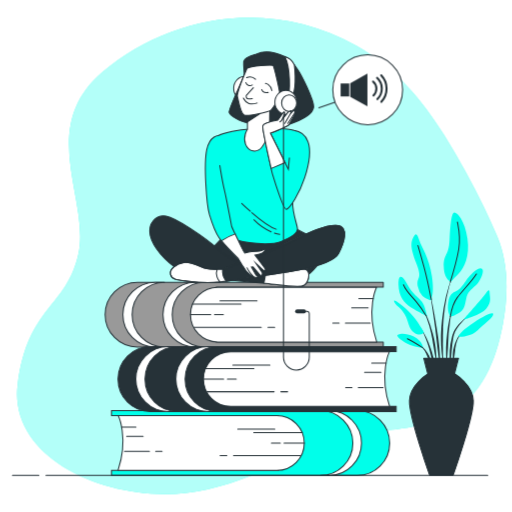
t = 0.00 s
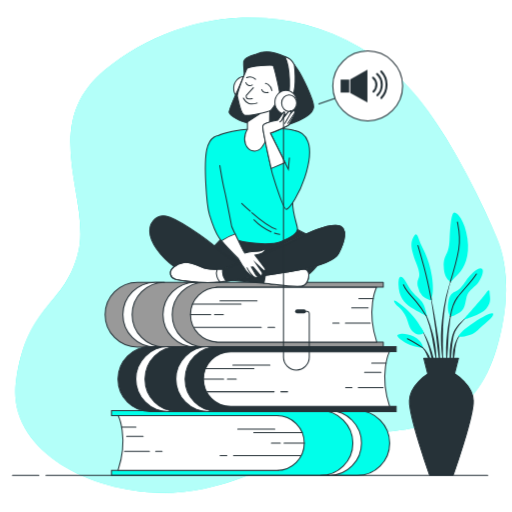
t = 0.56 s
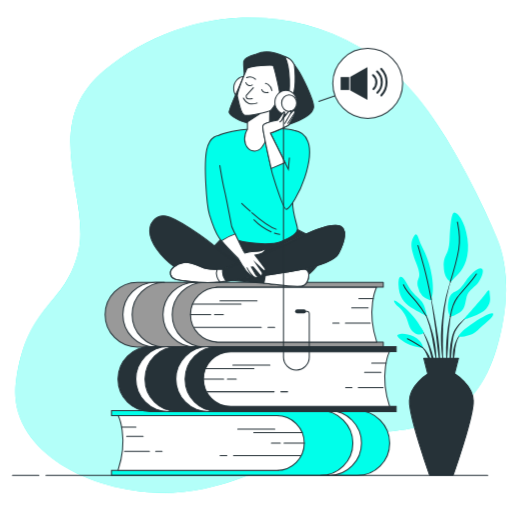
t = 0.94 s
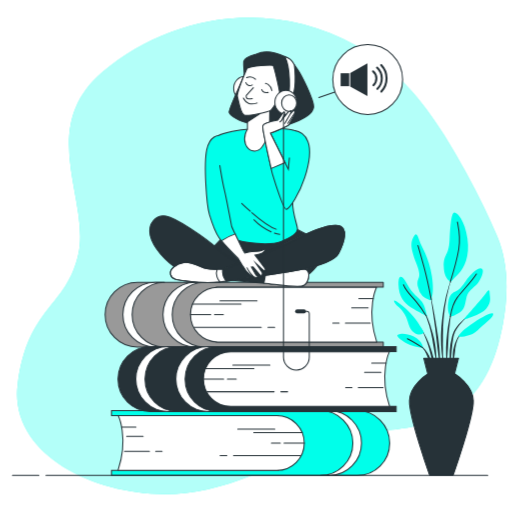
t = 1.50 s
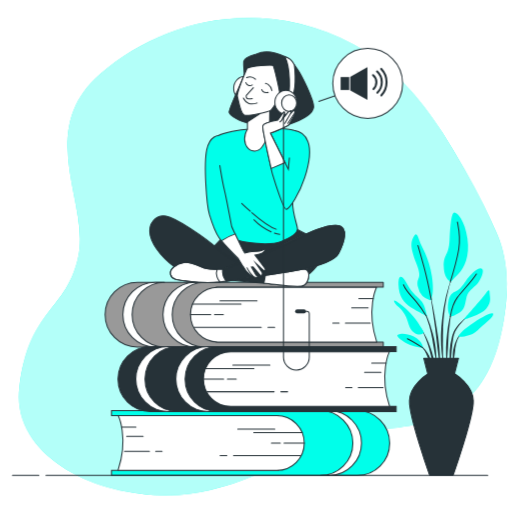
t = 2.06 s
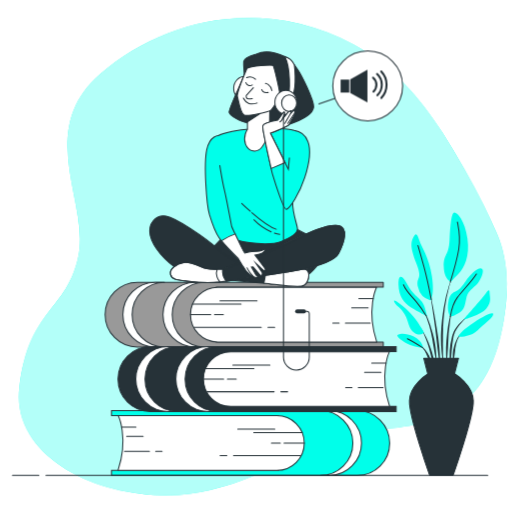
t = 2.44 s

The animated SVG that drew these frames (rendered in a browser with its animation timeline set to each time). Animation: 2 CSS @keyframes rules; one cycle of 3.00 s, repeats indefinitely.

<svg class="animated" id="freepik_stories-audiobook" xmlns="http://www.w3.org/2000/svg" viewBox="0 0 500 500" version="1.1" xmlns:xlink="http://www.w3.org/1999/xlink" xmlns:svgjs="http://svgjs.com/svgjs"><style>svg#freepik_stories-audiobook:not(.animated) .animable {opacity: 0;}svg#freepik_stories-audiobook.animated #freepik--background-simple--inject-128 {animation: 3s Infinite  linear wind;animation-delay: 0s;}svg#freepik_stories-audiobook.animated #freepik--speech-bubble--inject-128 {animation: 3s Infinite  linear floating;animation-delay: 0s;}            @keyframes wind {                0% {                    transform: rotate( 0deg );                }                25% {                    transform: rotate( 1deg );                }                75% {                    transform: rotate( -1deg );                }            }                    @keyframes floating {                0% {                    opacity: 1;                    transform: translateY(0px);                }                50% {                    transform: translateY(-10px);                }                100% {                    opacity: 1;                    transform: translateY(0px);                }            }        .animator-hidden { display: none; }</style><g id="freepik--background-simple--inject-128" class="animable" style="transform-origin: 255.635px 249.852px;"><path d="M472.73,202.68a798.19,798.19,0,0,0-38.81-70.48C412.51,97.51,384.5,65,347.83,44.47c-85.07-47.58-183.06-29-247.66,25.86S88.32,195.51,76.48,248.27,27,299,17.26,375.51,117.4,497.58,202.46,477.92,288.6,423.09,360.75,421,476,397.23,491,316.54c5.29-28.35,5.85-59.17-5.71-86.25C481.41,221.11,477.19,211.88,472.73,202.68Z" style="fill: #00FFEA; transform-origin: 255.635px 249.852px;" id="el27heup07xo1" class="animable"></path><g id="el1yqgi3x9za7"><path d="M472.73,202.68a798.19,798.19,0,0,0-38.81-70.48C412.51,97.51,384.5,65,347.83,44.47c-85.07-47.58-183.06-29-247.66,25.86S88.32,195.51,76.48,248.27,27,299,17.26,375.51,117.4,497.58,202.46,477.92,288.6,423.09,360.75,421,476,397.23,491,316.54c5.29-28.35,5.85-59.17-5.71-86.25C481.41,221.11,477.19,211.88,472.73,202.68Z" style="fill: rgb(255, 255, 255); opacity: 0.7; transform-origin: 255.635px 249.852px;" class="animable" id="elf9g923i7yt5"></path></g></g><g id="freepik--Plant--inject-128" class="animable" style="transform-origin: 433.192px 335.802px;"><path d="M442.16,269.34h0a.1.1,0,0,0-.05-.12.1.1,0,0,0-.13,0A127.11,127.11,0,0,0,435.38,290a192.06,192.06,0,0,0-3.64,21.47l-.52,5.43c-.08.91-.18,1.81-.24,2.72l-.15,2.72c-.08,1.82-.19,3.63-.24,5.45l.05,5.45.06,2.73c0,.91.1,1.82.16,2.72.14,1.82.25,3.63.42,5.44.35,3.61.89,7.21,1.45,10.79a.09.09,0,0,0,.09.08.09.09,0,0,0,.1-.09h0c0-1.82-.09-3.63-.13-5.43s-.21-3.61-.18-5.42,0-3.61-.06-5.42l-.05-2.7.05-2.7,0-5.41.15-5.4,0-2.7c0-.9.11-1.8.16-2.7l.33-5.4a191.4,191.4,0,0,1,3.06-21.42A125.42,125.42,0,0,1,442.16,269.34Z" style="fill: rgb(38, 50, 56); transform-origin: 436.377px 312.098px;" id="el6naotlq710f" class="animable"></path><path d="M442.94,297.61a.1.1,0,0,0-.06-.12.09.09,0,0,0-.12.06,127.44,127.44,0,0,0-3.85,13.72,128.73,128.73,0,0,0-2.27,14.11c-.48,4.73-1,9.47-1.07,14.22a117.19,117.19,0,0,0,.5,14.26.11.11,0,0,0,.09.09.09.09,0,0,0,.1-.09c.55-4.73.89-9.46,1.21-14.18s.38-9.45.69-14.17a142.05,142.05,0,0,1,4.78-27.9Z" style="fill: rgb(38, 50, 56); transform-origin: 439.237px 325.717px;" id="elxqbar9pqzpr" class="animable"></path><path d="M458.61,307.55a.09.09,0,0,0-.13,0A47.76,47.76,0,0,0,448,316.65a42.26,42.26,0,0,0-4.1,5.7l-.84,1.59-.66,1.65a15,15,0,0,0-.57,1.67c-.17.56-.36,1.13-.51,1.69a67.07,67.07,0,0,0-2.17,13.82,79.91,79.91,0,0,0,.52,13.92.11.11,0,0,0,.09.09.1.1,0,0,0,.1-.09l1.19-13.78a122.82,122.82,0,0,1,1.75-13.59c.12-.55.28-1.1.42-1.64a15.29,15.29,0,0,1,.49-1.63l.56-1.59L445,323a39.46,39.46,0,0,1,3.75-5.7,47,47,0,0,1,9.84-9.58h0A.11.11,0,0,0,458.61,307.55Z" style="fill: rgb(38, 50, 56); transform-origin: 448.846px 332.151px;" id="elkk70ff3mswe" class="animable"></path><path d="M451,325.25a15.31,15.31,0,0,0-4.76,5.73,33.85,33.85,0,0,0-2.67,7c-.19.6-.33,1.2-.47,1.82l-.43,1.83a31,31,0,0,0-.46,3.72c0,1.25-.05,2.5,0,3.74a35.71,35.71,0,0,0,.49,3.72.11.11,0,0,0,.08.08.09.09,0,0,0,.11-.08,31.26,31.26,0,0,0,.66-3.66c.2-1.21.39-2.42.53-3.62s.34-2.4.43-3.61.26-2.42.52-3.6a32.82,32.82,0,0,1,2-6.95,15.31,15.31,0,0,1,4-6l0,0a.11.11,0,0,0,0-.12A.11.11,0,0,0,451,325.25Z" style="fill: rgb(38, 50, 56); transform-origin: 446.618px 339.071px;" id="elma1i57wzy2m" class="animable"></path><path d="M429.05,339.05c-.52-6.11-1.52-12.17-2.48-18.22s-2-12.09-3.12-18.12-2.34-12-3.64-18a.1.1,0,1,0-.19,0c1.05,6,2,12.08,2.89,18.13S424.29,315,425.06,321s1.33,12.16,2.09,18.21l2.24,18.21a.09.09,0,0,0,.09.09.1.1,0,0,0,.1-.09c.07-1.54.07-3.07.11-4.61s-.06-3.07-.09-4.6C429.54,345.17,429.28,342.12,429.05,339.05Z" style="fill: rgb(38, 50, 56); transform-origin: 424.657px 321.044px;" id="el7xerfkw6sob" class="animable"></path><path d="M425.38,339c-.33-2.43-.77-4.84-1.23-7.24l-.86-3.57c-.28-1.19-.55-2.38-.9-3.56a101.9,101.9,0,0,0-4.67-13.91L417,309l-.81-1.65c-.52-1.11-1.15-2.16-1.74-3.23a27.17,27.17,0,0,0-4.42-5.86.09.09,0,0,0-.13,0,.09.09,0,0,0,0,.13h0a26.93,26.93,0,0,1,4,6c.53,1.08,1.09,2.15,1.55,3.28l.71,1.66.64,1.7A98.69,98.69,0,0,1,420.91,325c.55,2.35.92,4.75,1.38,7.12l.57,3.59c.21,1.19.47,2.37.63,3.57.39,2.39.82,4.78,1.24,7.17s.81,4.8,1.32,7.19a.09.09,0,0,0,.09.08.1.1,0,0,0,.1-.09q0-3.68-.17-7.33C425.92,343.83,425.64,341.4,425.38,339Z" style="fill: rgb(38, 50, 56); transform-origin: 418.056px 325.976px;" id="elztd6rtftqc" class="animable"></path><path d="M420.32,339.28c-1.13-3.21-2.45-6.35-3.87-9.43a84,84,0,0,0-4.88-8.94.1.1,0,0,0-.13,0,.1.1,0,0,0,0,.13,84.69,84.69,0,0,1,4.16,9.22c1.24,3.12,2.36,6.3,3.3,9.52s1.64,6.51,2.5,9.75S423,356,424,359.27a.1.1,0,0,0,.09.07.09.09,0,0,0,.1-.09,49,49,0,0,0-.95-10.18A63.23,63.23,0,0,0,420.32,339.28Z" style="fill: rgb(38, 50, 56); transform-origin: 417.805px 340.113px;" id="elkkeg4qpq4a" class="animable"></path><path d="M420.11,350a22.21,22.21,0,0,0-2.69-5.65,23.93,23.93,0,0,0-3.92-4.87,18.36,18.36,0,0,0-2.5-1.88,10.41,10.41,0,0,0-2.82-1.28.1.1,0,0,0-.07.18h0a14,14,0,0,1,4.69,3.64,22.32,22.32,0,0,1,3.26,4.95c.93,1.76,1.41,3.7,2.22,5.51.36.93.71,1.86,1.12,2.79a23.87,23.87,0,0,0,1.23,2.82h0a.11.11,0,0,0,.09.05.1.1,0,0,0,.1-.09,23.34,23.34,0,0,0-.12-3.13C420.57,352,420.35,351,420.11,350Z" style="fill: rgb(38, 50, 56); transform-origin: 414.449px 346.29px;" id="elwgaw1rerpl" class="animable"></path><path d="M420.49,293.46a17.4,17.4,0,0,1-12.34-13.1c-2.31-10.8,5.14-6.17-1.54-23.14s-5.14-20.81-2.83-25.7,3.6-3.34,5.66,3.09,9.51,16.45,12.33,35.21S420.49,293.46,420.49,293.46Z" style="fill: #00FFEA; transform-origin: 412.283px 261.052px;" id="elvlebhd4kne" class="animable"></path><path d="M440.28,275.22s-6.68-2.32-6.94-14.91,4.88-10,5.65-25.7,1.8-26.73,4.63-27,10.28,7.71,12.85,25.19-3.34,29-8.48,34.18S440.28,275.22,440.28,275.22Z" style="fill: #00FFEA; transform-origin: 445.211px 241.412px;" id="el0q66233pyx7" class="animable"></path><path d="M416.89,308.63s-1.54-9.25-4.63-13.62-9.76-8.23-14.13-16.71-9.26-12.59-9-.51,5.66,18.24,12.34,22.36S416.89,308.63,416.89,308.63Z" style="fill: #00FFEA; transform-origin: 403.005px 289.435px;" id="elvl9ayt8hnml" class="animable"></path><path d="M414.06,324.56S407.89,312.74,398.9,304s-16.19-13.11-13.62-8.74,5.65,4.12,10,11.83,3.08,13.36,9.25,17.73S414.06,324.56,414.06,324.56Z" style="fill: #00FFEA; transform-origin: 399.407px 310.121px;" id="elydd1p9ht7q" class="animable"></path><path d="M413.29,339.73c-.26-.77-.51-6.43-9.25-11.05s-17-2.83-15.94-.52,6.43,6.17,11.83,8.48S413.29,339.73,413.29,339.73Z" style="fill: #00FFEA; transform-origin: 400.649px 332.765px;" id="elwjqxyv08fgo" class="animable"></path><path d="M439.76,309.14S435.91,304.26,438,294s6.68-7.71,11.82-13.11,4.11-6.17,9.25-11.82,9.77-8.74,11.82-6.43-1,9.51-4.11,13.62-8,6.17-10.28,11.31-1.28,13.37-7.2,17.22S439.76,309.14,439.76,309.14Z" style="fill: #00FFEA; transform-origin: 454.467px 285.504px;" id="elh688rjaye5q" class="animable"></path><path d="M452.62,312s9.25-10.54,15.93-18.25,9.25-13.62,9.51-8.48,2.31,9.25-3.08,15.93S452.62,312,452.62,312Z" style="fill: #00FFEA; transform-origin: 465.639px 297.67px;" id="elqa9q7ybpty" class="animable"></path><path d="M447.73,328.93s-.26-4.11,14.39-13.62,20.82-11.31,19.28-7.45-8,7.71-14.91,14.65S447.73,328.93,447.73,328.93Z" style="fill: #00FFEA; transform-origin: 464.68px 317.45px;" id="elb6tqj8f6k4m" class="animable"></path><path d="M421.1,292.37s-3.44-18.44-7-31.55-5.91-21.07-5.91-21.07" style="fill: none; stroke: rgb(38, 50, 56); stroke-linecap: round; stroke-linejoin: round; transform-origin: 414.645px 266.06px;" id="eltyp0dtqrl0k" class="animable"></path><path d="M439.69,275.41s6.24-20,8.3-32.07-.26-21.07-1.29-26.47" style="fill: none; stroke: rgb(38, 50, 56); stroke-linecap: round; stroke-linejoin: round; transform-origin: 444.253px 246.14px;" id="elioxo2lqaa8n" class="animable"></path><path d="M416.08,308.24a97.27,97.27,0,0,0-9.47-13.49c-5.66-6.68-10-10.28-12.6-16.71" style="fill: none; stroke: rgb(38, 50, 56); stroke-linecap: round; stroke-linejoin: round; transform-origin: 405.045px 293.14px;" id="ela6sgyvajrcm" class="animable"></path><path d="M439.76,309.14s2.06-12.34,6.94-18.76,14.65-16.45,18.51-22.88" style="fill: none; stroke: rgb(38, 50, 56); stroke-linecap: round; stroke-linejoin: round; transform-origin: 452.485px 288.32px;" id="elf2rrwyk9ij" class="animable"></path><path d="M412.69,339.45s-8.65-5.63-14.82-8.72" style="fill: none; stroke: rgb(38, 50, 56); stroke-linecap: round; stroke-linejoin: round; transform-origin: 405.28px 335.09px;" id="el2m7pr62mtpb" class="animable"></path><path d="M462.21,391.25c-.58-15.59-17.91-26-17.91-26H417.74s-17.33,10.4-17.91,26S419.47,464,419.47,464h23.1S462.79,406.85,462.21,391.25Z" style="fill: rgb(38, 50, 56); stroke: rgb(38, 50, 56); stroke-linecap: round; stroke-linejoin: round; transform-origin: 431.02px 414.625px;" id="elh4zegndrai9" class="animable"></path><polygon points="447.72 349.92 413.83 349.92 417.74 365.26 443.81 365.26 447.72 349.92" style="fill: rgb(38, 50, 56); stroke: rgb(38, 50, 56); stroke-linecap: round; stroke-linejoin: round; transform-origin: 430.775px 357.59px;" id="elc2mmcvcoxq9" class="animable"></polygon></g><g id="freepik--Icons--inject-128" class="animable animator-hidden" style="transform-origin: 241.276px 210.049px;"><g id="elmf2d1tzta8h"><circle cx="407.66" cy="173.24" r="21.51" style="fill: none; stroke: rgb(38, 50, 56); stroke-linecap: round; stroke-linejoin: round; transform-origin: 407.66px 173.24px; transform: rotate(-13.41deg);" class="animable" id="el23pt2ntx3hn"></circle></g><polygon points="423.54 173.24 399.05 159.1 399.05 187.38 423.54 173.24" style="fill: none; stroke: rgb(38, 50, 56); stroke-linecap: round; stroke-linejoin: round; transform-origin: 411.295px 173.24px;" id="elvwah4cxwmi" class="animable"></polygon><g id="elwprzwo9h5v"><circle cx="81.24" cy="359.01" r="14.54" style="fill: none; stroke: rgb(38, 50, 56); stroke-linecap: round; stroke-linejoin: round; transform-origin: 81.24px 359.01px; transform: rotate(-67.5deg);" class="animable" id="elx8njw7a0d9d"></circle></g><polygon points="91.97 359.01 75.41 349.45 75.41 368.57 91.97 359.01" style="fill: none; stroke: rgb(38, 50, 56); stroke-linecap: round; stroke-linejoin: round; transform-origin: 83.69px 359.01px;" id="els7st6cix0k" class="animable"></polygon><rect x="82.89" y="181.43" width="12.28" height="40.22" style="fill: none; stroke: rgb(38, 50, 56); stroke-linecap: round; stroke-linejoin: round; transform-origin: 89.03px 201.54px;" id="elcb6uim628po" class="animable"></rect><rect x="104.37" y="181.43" width="12.28" height="40.22" style="fill: none; stroke: rgb(38, 50, 56); stroke-linecap: round; stroke-linejoin: round; transform-origin: 110.51px 201.54px;" id="el6s6kv5wq4nb" class="animable"></rect><rect x="155.75" y="42.09" width="28.01" height="28.01" style="fill: none; stroke: rgb(38, 50, 56); stroke-linecap: round; stroke-linejoin: round; transform-origin: 169.755px 56.095px;" id="elwmtxe9vql9" class="animable"></rect><rect x="327.61" y="174.25" width="17" height="17" style="fill: none; stroke: rgb(38, 50, 56); stroke-linecap: round; stroke-linejoin: round; transform-origin: 336.11px 182.75px;" id="el9gwv1kbfl4o" class="animable"></rect><rect x="48.98" y="246.31" width="17" height="17" style="fill: none; stroke: rgb(38, 50, 56); stroke-linecap: round; stroke-linejoin: round; transform-origin: 57.48px 254.81px;" id="eltqmanclhgt" class="animable"></rect></g><g id="freepik--speech-bubble--inject-128" class="animable" style="transform-origin: 352.235px 87.66px;"><circle cx="359.05" cy="87.66" r="34.09" style="fill: rgb(255, 255, 255); stroke: rgb(38, 50, 56); stroke-linecap: round; stroke-linejoin: round; transform-origin: 359.05px 87.66px;" id="elejw4zcsy1o7" class="animable"></circle><polygon points="341.99 81.27 341.99 94.48 358.77 103.83 358.77 71.92 341.99 81.27" style="fill: rgb(38, 50, 56); transform-origin: 350.38px 87.875px;" id="elfs6vozxzs8f" class="animable"></polygon><rect x="332.6" y="81.5" width="8.39" height="12.64" style="fill: rgb(38, 50, 56); transform-origin: 336.795px 87.82px;" id="elcxi23hivv5" class="animable"></rect><path d="M372.35,99.44a18.84,18.84,0,0,0-.13-25.9" style="fill: none; stroke: rgb(38, 50, 56); stroke-linecap: round; stroke-linejoin: round; stroke-width: 2px; transform-origin: 374.831px 86.49px;" id="elqoggufq3jb" class="animable"></path><path d="M368.49,96.75a14.21,14.21,0,0,0-.33-20.7" style="fill: none; stroke: rgb(38, 50, 56); stroke-linecap: round; stroke-linejoin: round; stroke-width: 2px; transform-origin: 370.481px 86.4px;" id="el0r4u1gbuxoeq" class="animable"></path><path d="M364.62,93.18a9,9,0,0,0-.36-13.56" style="fill: none; stroke: rgb(38, 50, 56); stroke-linecap: round; stroke-linejoin: round; stroke-width: 2px; transform-origin: 365.893px 86.4px;" id="eldpfnfr38ulh" class="animable"></path><line x1="326.88" y1="99.79" x2="311.33" y2="105.17" style="fill: rgb(255, 255, 255); stroke: rgb(38, 50, 56); stroke-linecap: round; stroke-linejoin: round; transform-origin: 319.105px 102.48px;" id="elghp111b9w94" class="animable"></line></g><g id="freepik--Character--inject-128" class="animable" style="transform-origin: 244.735px 257.463px;"><path d="M272,459.38V405.76H108.88V401h240a31.65,31.65,0,0,1,31.64,31.65h0a31.65,31.65,0,0,1-31.64,31.64h-240v-4.89Z" style="fill: #00FFEA; stroke: rgb(38, 50, 56); stroke-miterlimit: 10; transform-origin: 244.7px 432.645px;" id="elb6ptuppla2b" class="animable"></path><path d="M344.56,432.63A31.65,31.65,0,0,0,312.91,401h9a31.65,31.65,0,0,1,0,63.29h-9A31.65,31.65,0,0,0,344.56,432.63Z" style="fill: rgb(255, 255, 255); stroke: rgb(38, 50, 56); stroke-linecap: round; stroke-linejoin: round; transform-origin: 332.954px 432.645px;" id="elvamtm034mm" class="animable"></path><path d="M115.45,458.52c10.28-31.24,0-52.6,0-52.6H270.39a26.71,26.71,0,0,1,26.71,26.71h0a26.71,26.71,0,0,1-26.71,26.71H115.17C115.26,459.07,115.36,458.8,115.45,458.52Z" style="fill: rgb(255, 255, 255); stroke: rgb(38, 50, 56); stroke-linecap: round; stroke-linejoin: round; transform-origin: 206.135px 432.63px;" id="el22o8ode4njt" class="animable"></path><line x1="295.04" y1="422.35" x2="247.78" y2="422.35" style="fill: none; stroke: rgb(38, 50, 56); stroke-linecap: round; stroke-linejoin: round; transform-origin: 271.41px 422.35px;" id="elttzz3jyuo2" class="animable"></line><line x1="297.1" y1="432.63" x2="277.37" y2="432.63" style="fill: none; stroke: rgb(38, 50, 56); stroke-linecap: round; stroke-linejoin: round; transform-origin: 287.235px 432.63px;" id="el24jl95590ec" class="animable"></line><line x1="293.4" y1="444.96" x2="228.06" y2="444.96" style="fill: none; stroke: rgb(38, 50, 56); stroke-linecap: round; stroke-linejoin: round; transform-origin: 260.73px 444.96px;" id="el6zqq5u97k8a" class="animable"></line><line x1="268.33" y1="419.07" x2="232.17" y2="419.07" style="fill: none; stroke: rgb(38, 50, 56); stroke-linecap: round; stroke-linejoin: round; transform-origin: 250.25px 419.07px;" id="ely7enjk3cai" class="animable"></line><line x1="273.67" y1="432.63" x2="265.04" y2="432.63" style="fill: none; stroke: rgb(38, 50, 56); stroke-linecap: round; stroke-linejoin: round; transform-origin: 269.355px 432.63px;" id="eleoox4ytgz8p" class="animable"></line><line x1="221.48" y1="444.96" x2="214.91" y2="444.96" style="fill: none; stroke: rgb(38, 50, 56); stroke-linecap: round; stroke-linejoin: round; transform-origin: 218.195px 444.96px;" id="elbqsbr8bwogs" class="animable"></line><line x1="118.74" y1="417.01" x2="132.72" y2="417.01" style="fill: none; stroke: rgb(38, 50, 56); stroke-linecap: round; stroke-linejoin: round; transform-origin: 125.73px 417.01px;" id="el8ked78pz5yx" class="animable"></line><line x1="139.7" y1="426.05" x2="123.67" y2="426.05" style="fill: none; stroke: rgb(38, 50, 56); stroke-linecap: round; stroke-linejoin: round; transform-origin: 131.685px 426.05px;" id="elj7h14kptx3" class="animable"></line><line x1="152.03" y1="440.85" x2="158.19" y2="440.85" style="fill: none; stroke: rgb(38, 50, 56); stroke-linecap: round; stroke-linejoin: round; transform-origin: 155.11px 440.85px;" id="elx8ve656vioa" class="animable"></line><line x1="121.62" y1="440.85" x2="145.87" y2="440.85" style="fill: none; stroke: rgb(38, 50, 56); stroke-linecap: round; stroke-linejoin: round; transform-origin: 133.745px 440.85px;" id="el3op12aaeakn" class="animable"></line><path d="M211.11,334V280.4H374.26v-4.77h-240a31.65,31.65,0,0,0-31.64,31.64h0a31.64,31.64,0,0,0,31.64,31.64h240V334Z" style="fill: rgb(153, 153, 153); stroke: rgb(38, 50, 56); stroke-linecap: round; stroke-linejoin: round; transform-origin: 238.44px 307.27px;" id="elagbgf6tzxmh" class="animable"></path><path d="M129,307.27a31.65,31.65,0,0,1,31.64-31.64h-9a31.64,31.64,0,1,0,0,63.28h9A31.64,31.64,0,0,1,129,307.27Z" style="fill: rgb(255, 255, 255); stroke: rgb(38, 50, 56); stroke-linecap: round; stroke-linejoin: round; transform-origin: 140.32px 307.27px;" id="el975uol7ml2" class="animable"></path><path d="M168.13,307.27a31.65,31.65,0,0,1,31.65-31.64h-9a31.64,31.64,0,1,0,0,63.28h9A31.64,31.64,0,0,1,168.13,307.27Z" style="fill: rgb(255, 255, 255); stroke: rgb(38, 50, 56); stroke-linecap: round; stroke-linejoin: round; transform-origin: 179.46px 307.27px;" id="el8uvkyccplgt" class="animable"></path><path d="M367.69,333.16c-10.28-31.23,0-52.6,0-52.6H212.76A26.71,26.71,0,0,0,186,307.27h0A26.71,26.71,0,0,0,212.76,334H368C367.88,333.71,367.78,333.45,367.69,333.16Z" style="fill: rgb(255, 255, 255); stroke: rgb(38, 50, 56); stroke-linecap: round; stroke-linejoin: round; transform-origin: 277px 307.28px;" id="els5867f8plpl" class="animable"></path><line x1="188.1" y1="297" x2="235.36" y2="297" style="fill: none; stroke: rgb(38, 50, 56); stroke-linecap: round; stroke-linejoin: round; transform-origin: 211.73px 297px;" id="ellsckl8q9zri" class="animable"></line><line x1="186.04" y1="307.27" x2="205.77" y2="307.27" style="fill: none; stroke: rgb(38, 50, 56); stroke-linecap: round; stroke-linejoin: round; transform-origin: 195.905px 307.27px;" id="elrjovp2n4kpj" class="animable"></line><line x1="189.74" y1="319.6" x2="255.08" y2="319.6" style="fill: none; stroke: rgb(38, 50, 56); stroke-linecap: round; stroke-linejoin: round; transform-origin: 222.41px 319.6px;" id="el186sutgbgls" class="animable"></line><line x1="214.81" y1="293.71" x2="250.97" y2="293.71" style="fill: none; stroke: rgb(38, 50, 56); stroke-linecap: round; stroke-linejoin: round; transform-origin: 232.89px 293.71px;" id="elm3parofjmvb" class="animable"></line><line x1="209.47" y1="307.27" x2="218.1" y2="307.27" style="fill: none; stroke: rgb(38, 50, 56); stroke-linecap: round; stroke-linejoin: round; transform-origin: 213.785px 307.27px;" id="elhlhlrqtizzi" class="animable"></line><line x1="261.66" y1="319.6" x2="268.23" y2="319.6" style="fill: none; stroke: rgb(38, 50, 56); stroke-linecap: round; stroke-linejoin: round; transform-origin: 264.945px 319.6px;" id="elh72t1li2s8u" class="animable"></line><line x1="364.4" y1="291.66" x2="350.43" y2="291.66" style="fill: none; stroke: rgb(38, 50, 56); stroke-linecap: round; stroke-linejoin: round; transform-origin: 357.415px 291.66px;" id="elchqva58ps54" class="animable"></line><line x1="343.44" y1="300.7" x2="359.47" y2="300.7" style="fill: none; stroke: rgb(38, 50, 56); stroke-linecap: round; stroke-linejoin: round; transform-origin: 351.455px 300.7px;" id="elghaaw3q07o" class="animable"></line><line x1="331.11" y1="315.49" x2="324.95" y2="315.49" style="fill: none; stroke: rgb(38, 50, 56); stroke-linecap: round; stroke-linejoin: round; transform-origin: 328.03px 315.49px;" id="eljgrfus0jc5" class="animable"></line><line x1="361.52" y1="315.49" x2="337.28" y2="315.49" style="fill: none; stroke: rgb(38, 50, 56); stroke-linecap: round; stroke-linejoin: round; transform-origin: 349.4px 315.49px;" id="elkxabzgnjhvo" class="animable"></line><path d="M223.7,396.94V343.32H386.85v-4.77h-240a31.65,31.65,0,0,0-31.65,31.64h0a31.64,31.64,0,0,0,31.65,31.64h240v-4.89Z" style="fill: rgb(38, 50, 56); stroke: rgb(38, 50, 56); stroke-miterlimit: 10; transform-origin: 251.025px 370.19px;" id="el0hlwynh3cifd" class="animable"></path><path d="M141.58,370.19a31.65,31.65,0,0,1,31.65-31.64h-9a31.64,31.64,0,0,0,0,63.28h9A31.64,31.64,0,0,1,141.58,370.19Z" style="fill: rgb(255, 255, 255); stroke: rgb(38, 50, 56); stroke-linecap: round; stroke-linejoin: round; transform-origin: 152.91px 370.19px;" id="elthrtof3zw8k" class="animable"></path><path d="M180.72,370.19a31.65,31.65,0,0,1,31.64-31.64h-9a31.64,31.64,0,1,0,0,63.28h9A31.64,31.64,0,0,1,180.72,370.19Z" style="fill: rgb(255, 255, 255); stroke: rgb(38, 50, 56); stroke-linecap: round; stroke-linejoin: round; transform-origin: 192.04px 370.19px;" id="elztuln7oubem" class="animable"></path><path d="M380.27,396.08c-10.27-31.23,0-52.6,0-52.6H225.34a26.71,26.71,0,0,0-26.71,26.71h0a26.71,26.71,0,0,0,26.71,26.71H380.56C380.46,396.63,380.36,396.37,380.27,396.08Z" style="fill: rgb(255, 255, 255); stroke: rgb(38, 50, 56); stroke-linecap: round; stroke-linejoin: round; transform-origin: 289.595px 370.19px;" id="elzzt93793ng9" class="animable"></path><line x1="200.68" y1="359.92" x2="247.94" y2="359.92" style="fill: none; stroke: rgb(38, 50, 56); stroke-linecap: round; stroke-linejoin: round; transform-origin: 224.31px 359.92px;" id="elgrbmzj72s7e" class="animable"></line><line x1="198.63" y1="370.19" x2="218.35" y2="370.19" style="fill: none; stroke: rgb(38, 50, 56); stroke-linecap: round; stroke-linejoin: round; transform-origin: 208.49px 370.19px;" id="elnkfc7e9m5wb" class="animable"></line><line x1="202.33" y1="382.52" x2="267.67" y2="382.52" style="fill: none; stroke: rgb(38, 50, 56); stroke-linecap: round; stroke-linejoin: round; transform-origin: 235px 382.52px;" id="el1zt3jddnl6b" class="animable"></line><line x1="227.39" y1="356.63" x2="263.56" y2="356.63" style="fill: none; stroke: rgb(38, 50, 56); stroke-linecap: round; stroke-linejoin: round; transform-origin: 245.475px 356.63px;" id="elmyqf9osonjk" class="animable"></line><line x1="222.05" y1="370.19" x2="230.68" y2="370.19" style="fill: none; stroke: rgb(38, 50, 56); stroke-linecap: round; stroke-linejoin: round; transform-origin: 226.365px 370.19px;" id="elai4xwxz5yne" class="animable"></line><line x1="274.24" y1="382.52" x2="280.82" y2="382.52" style="fill: none; stroke: rgb(38, 50, 56); stroke-linecap: round; stroke-linejoin: round; transform-origin: 277.53px 382.52px;" id="elrm9ozjhtwtk" class="animable"></line><line x1="376.98" y1="354.58" x2="363.01" y2="354.58" style="fill: none; stroke: rgb(38, 50, 56); stroke-linecap: round; stroke-linejoin: round; transform-origin: 369.995px 354.58px;" id="el5q9m8ilhswp" class="animable"></line><line x1="356.02" y1="363.62" x2="372.05" y2="363.62" style="fill: none; stroke: rgb(38, 50, 56); stroke-linecap: round; stroke-linejoin: round; transform-origin: 364.035px 363.62px;" id="elxm8f8ic4eum" class="animable"></line><line x1="343.69" y1="378.41" x2="337.53" y2="378.41" style="fill: none; stroke: rgb(38, 50, 56); stroke-linecap: round; stroke-linejoin: round; transform-origin: 340.61px 378.41px;" id="el2ai45z6dqdk" class="animable"></line><line x1="374.11" y1="378.41" x2="349.86" y2="378.41" style="fill: none; stroke: rgb(38, 50, 56); stroke-linecap: round; stroke-linejoin: round; transform-origin: 361.985px 378.41px;" id="elcubiiif54g9" class="animable"></line><path d="M222.15,226.83l-.72.76c-2.55,2.68-11.07,11.61-11.81,12.35s-3.79,3.21-3.79,3.21-8.74,6.41-7.87,8.16,23,17.48,39,20.69,53.62,2,60.91-1.75,16.32-16,20.1-23-4.66-12.53-9.9-14.57-18.36-8.74-20.4-10.49Z" style="fill: rgb(38, 50, 56); stroke: rgb(38, 50, 56); stroke-miterlimit: 10; transform-origin: 258.407px 248.02px;" id="elo0fxk1hblhn" class="animable"></path><path d="M243.71,126s-32.6,1.84-37.06,11.83,6,52.57,6.83,62.3,1.58,27.6,13.14,32.59,37.07,7.36,47.84,3.15,16-8.67,16-12.35-4.73-14.46-4.73-26.29,13.93-36,13.66-51-7.36-17.61-14.19-19.45S243.71,126,243.71,126Z" style="fill: #00FFEA; stroke: rgb(38, 50, 56); stroke-miterlimit: 10; transform-origin: 252.471px 181.87px;" id="elmgunlvafmvk" class="animable"></path><path d="M245.94,207.63c7.21,6.25,16.89,13.85,23.79,16.19" style="fill: none; stroke: rgb(38, 50, 56); stroke-linecap: round; stroke-linejoin: round; transform-origin: 257.835px 215.725px;" id="elg5cr1daxf6" class="animable"></path><path d="M236.09,198.59s3.43,3.39,8.34,7.72" style="fill: none; stroke: rgb(38, 50, 56); stroke-linecap: round; stroke-linejoin: round; transform-origin: 240.26px 202.45px;" id="elgj14ajsxht" class="animable"></path><path d="M268,227.6a32.33,32.33,0,0,0,5.16,1.22" style="fill: none; stroke: rgb(38, 50, 56); stroke-linecap: round; stroke-linejoin: round; transform-origin: 270.58px 228.21px;" id="ela1uhddt2ma" class="animable"></path><path d="M247.91,214.62a54,54,0,0,0,16.84,11.78" style="fill: none; stroke: rgb(38, 50, 56); stroke-linecap: round; stroke-linejoin: round; transform-origin: 256.33px 220.51px;" id="elpey3ibuqcoj" class="animable"></path><path d="M258.87,263.55s-11.12-4.12-12.53-4.37C239.63,258,226,254.62,214,244c-14.57-12.82-42-31.18-51.87-32.93s-18.07,7.29-15.44,18.95,15.44,25.93,28.26,33.51,75.77,12.53,83.93,13.11,33.22,4.95,37.88,2,6.41-11.95,2.92-14.86-26.52,1.16-31.48.58S258.87,263.55,258.87,263.55Z" style="fill: rgb(38, 50, 56); stroke: rgb(38, 50, 56); stroke-miterlimit: 10; transform-origin: 223.857px 245.253px;" id="el54ohpygilhl" class="animable"></path><path d="M268.19,264.42c-3.29-.39-6.31-.64-8-.77l-2.52,12.92,1.18.09c8.16.58,33.22,4.95,37.88,2s6.41-11.95,2.92-14.86S273.15,265,268.19,264.42Z" style="fill: rgb(255, 255, 255); stroke: rgb(38, 50, 56); stroke-miterlimit: 10; transform-origin: 279.58px 271.211px;" id="elwoagievbbch" class="animable"></path><path d="M217.2,263s36.71-14.27,55.95-22.43,39.34-20.4,54.49-20.4,7.29,19.23,2.92,27.39-23,12.82-37,15.74-50.42,7.57-70.82,11.07-33.8.87-41.67,0-13.11-1.17-14.57-6.41,5.83-10.49,13.12-11.66,16.61,4.66,21.27,5.83S217.2,263,217.2,263Z" style="fill: rgb(255, 255, 255); stroke: rgb(38, 50, 56); stroke-miterlimit: 10; transform-origin: 251.422px 248.154px;" id="elq54acov9pt" class="animable"></path><path d="M327.64,220.13c-15.15,0-35.26,12.24-54.49,20.4-18.58,7.88-53.46,21.46-55.82,22.38A15.34,15.34,0,0,0,221,274.6l1.72-.27c20.4-3.5,56.83-8.16,70.82-11.07s32.63-7.58,37-15.74S342.79,220.13,327.64,220.13Z" style="fill: rgb(38, 50, 56); stroke: rgb(38, 50, 56); stroke-miterlimit: 10; transform-origin: 276.883px 247.365px;" id="el1t3b0pcfesu" class="animable"></path><path d="M212.07,263c-3.73-.05-8.57-.24-11.19-.9-4.66-1.17-14-7-21.27-5.83s-14.57,6.41-13.12,11.66,6.7,5.53,14.57,6.41c6.8.75,17.75,2.81,33.77,1.1a13.46,13.46,0,0,1-2.88-4.89A9.87,9.87,0,0,1,212.07,263Z" style="fill: none; stroke: rgb(38, 50, 56); stroke-linecap: round; stroke-linejoin: round; transform-origin: 190.567px 266.108px;" id="elaglxwergiht" class="animable"></path><path d="M213.74,132.35s-8.67-.53-11.83,13.67-.26,54.15,2.63,63.61,5.26,16.56,9.47,22.6,18.66,20.25,18.66,20.25,3.93,6.7,4.93,8,2.58,4.3,4.72,6.16a29,29,0,0,0,3.58,2.72s4,2.43,5.16,1.57-1-2.14-1-2.14l-4.58-8,1.58-.14,6,6.87s1.86,2,2.43,1.57a3.42,3.42,0,0,0,.58-2.86c-.29-.57-6-8.88-6-8.88s3.3,3,4.87,4.58,3.15,2.72,3.58,2.44a1.81,1.81,0,0,0,.14-2.44c-.71-1.14-9.73-12.88-9.73-12.88s5.58-1.29,6.58-1.72,3.15-2.14,3-3-1.43-.43-2.43.14a15.72,15.72,0,0,1-5,1c-1,0-6,0-8.31.72a15,15,0,0,1-4,.86c-.58,0-12.46-25.48-12.6-26.2S220.42,190.33,219,185s-4.44-23.61-4.44-23.61" style="fill: #00FFEA; stroke: rgb(38, 50, 56); stroke-miterlimit: 10; transform-origin: 229.802px 201.731px;" id="elb4qu6seyny" class="animable"></path><path d="M255.49,269.06a3.42,3.42,0,0,0,.58-2.86c-.29-.57-6-8.88-6-8.88s3.3,3,4.87,4.58,3.15,2.72,3.58,2.44a1.81,1.81,0,0,0,.14-2.44c-.71-1.14-9.73-12.88-9.73-12.88s5.58-1.29,6.58-1.72,3.15-2.14,3-3-1.43-.43-2.43.14a15.72,15.72,0,0,1-5,1c-1,0-6,0-8.31.72a15,15,0,0,1-4,.86c-.38,0-5.55-10.81-9.15-18.55a54.18,54.18,0,0,0-13.34,6.66c5.65,6.78,16.41,17.35,16.41,17.35s3.93,6.7,4.93,8,2.58,4.3,4.72,6.16a29,29,0,0,0,3.58,2.72s4,2.43,5.16,1.57-1-2.14-1-2.14l-4.58-8,1.58-.14,6,6.87S254.92,269.49,255.49,269.06Z" style="fill: rgb(255, 255, 255); stroke: rgb(38, 50, 56); stroke-miterlimit: 10; transform-origin: 237.673px 249.792px;" id="elzubiozdztxd" class="animable"></path><path d="M247.13,269.76s-4.54-4.93-5.92-8.28" style="fill: none; stroke: rgb(38, 50, 56); stroke-linecap: round; stroke-linejoin: round; transform-origin: 244.17px 265.62px;" id="elu4k7ey4uz4" class="animable"></path><ellipse cx="238.98" cy="86.22" rx="10.78" ry="11.7" style="fill: rgb(255, 255, 255); stroke: rgb(38, 50, 56); stroke-miterlimit: 10; transform-origin: 238.98px 86.22px;" id="elxmma5hehncr" class="animable"></ellipse><path d="M250.28,52.7s-12.09,3.16-12.35,7.36.52,9.46.52,12.36-15.77,34.69-14.72,37.32,8.41,8.94,22.08,11.31,23.13,4.73,36.54.26,23.39-10.78,23.92-16.83-11.3-30.75-16-37.32-5-8.41-12.09-11.83S260.53,48.23,250.28,52.7Z" style="fill: rgb(38, 50, 56); stroke: rgb(38, 50, 56); stroke-miterlimit: 10; transform-origin: 264.984px 87.2344px;" id="elyriqjl5ulj" class="animable"></path><path d="M241.61,110.79V126.3s-4.74,6.84-1.84,14.46,11.3,8.94,16,2.89,7.36-17.35,7.36-17.35l.26-20Z" style="fill: rgb(255, 255, 255); stroke: rgb(38, 50, 56); stroke-miterlimit: 10; transform-origin: 251.11px 126.876px;" id="elyn3d3j1sqhh" class="animable"></path><polygon points="258.34 108.09 241.88 118.89 241.61 110.79 258.34 108.09" style="fill: rgb(38, 50, 56); stroke: rgb(38, 50, 56); stroke-miterlimit: 10; transform-origin: 249.975px 113.49px;" id="elcfjbuhohczq" class="animable"></polygon><path d="M241.08,66.9s-10.25,24.18-9.2,27.6,2.89,16.56,6.57,17.87,23.66-2.89,26-4.73,8.15-12.36,8.68-15S267.63,64.79,266.58,64,244.76,64,241.08,66.9Z" style="fill: rgb(255, 255, 255); stroke: rgb(38, 50, 56); stroke-miterlimit: 10; transform-origin: 252.484px 88.1652px;" id="eldfhwqb4s9gs" class="animable"></path><path d="M247.39,85.56s-5.52,6-6.57,7.1-.27,3.94,1.84,3.94a25.13,25.13,0,0,0,3.68-.26" style="fill: none; stroke: rgb(38, 50, 56); stroke-linecap: round; stroke-linejoin: round; transform-origin: 243.873px 91.0801px;" id="el65rglak8cut" class="animable"></path><path d="M237.66,95.81s2.11,4.21,5.52,5.26,7.89-.53,7.89-.53" style="fill: none; stroke: rgb(38, 50, 56); stroke-linecap: round; stroke-linejoin: round; transform-origin: 244.365px 98.6201px;" id="eli0iycz7qiyf" class="animable"></path><path d="M255.54,87.4s1,3.94,6.31,2.89" style="fill: none; stroke: rgb(38, 50, 56); stroke-linecap: round; stroke-linejoin: round; transform-origin: 258.695px 88.934px;" id="elgakl6e4yae" class="animable"></path><path d="M240,80.56a4.23,4.23,0,0,0,6.31,2.37" style="fill: none; stroke: rgb(38, 50, 56); stroke-linecap: round; stroke-linejoin: round; transform-origin: 243.155px 82.071px;" id="elx7yfd0t04da" class="animable"></path><path d="M259.22,81.35s5,.79,6.31,7.1" style="fill: none; stroke: rgb(38, 50, 56); stroke-linecap: round; stroke-linejoin: round; transform-origin: 262.375px 84.9px;" id="el4cicre1show" class="animable"></path><path d="M249.49,77.41a7.67,7.67,0,0,0-8.67-1.58" style="fill: none; stroke: rgb(38, 50, 56); stroke-linecap: round; stroke-linejoin: round; transform-origin: 245.155px 76.2681px;" id="eli1uas4sz4m" class="animable"></path><path d="M282.35,90.55s2.1-23.13-4.21-35.22a14.56,14.56,0,0,1,9.2,7.89s2.89,18.92-1.57,31Z" style="fill: rgb(255, 255, 255); stroke: rgb(38, 50, 56); stroke-miterlimit: 10; transform-origin: 283.2px 74.775px;" id="el57br60m9x7m" class="animable"></path><ellipse cx="279.19" cy="99.88" rx="10.78" ry="11.7" style="fill: rgb(255, 255, 255); stroke: rgb(38, 50, 56); stroke-miterlimit: 10; transform-origin: 279.19px 99.88px;" id="elm6biyzety9" class="animable"></ellipse><ellipse cx="282.35" cy="100.67" rx="7.36" ry="7.99" style="fill: rgb(255, 255, 255); stroke: rgb(38, 50, 56); stroke-miterlimit: 10; transform-origin: 282.35px 100.67px;" id="el3dnrk5bve4f" class="animable"></ellipse><path d="M286.82,127.35a17.07,17.07,0,0,1,13.93,11c3.15,8.42,2.1,18.67-3.16,35s-14.72,30-17.87,31-13.41-33.64-13.67-34.43-10-43.64-9.46-46.79,14.72-5.79,14.72-5.79l5.52-7.62s1.31-1.31.79,1.32a32.07,32.07,0,0,1-2.63,6.57s5.78-7.33,6.57-8.15a4.82,4.82,0,0,1,2.37-1,2.38,2.38,0,0,0,.23,1c.26.65-.62,1.85-.62,1.85s3-3.53,3.66-3.14.91,1.56.91,2.6-4.63,8.59-5.76,10.6-18.28,8.63-18.28,8.63l17.49,35.27,1.05-11.31" style="fill: #00FFEA; stroke: rgb(38, 50, 56); stroke-miterlimit: 10; transform-origin: 279.545px 156.256px;" id="el3ypobsz0vxp" class="animable"></path><path d="M278.38,158.79l-14.31-28.85s17.15-6.62,18.28-8.63,5.76-9.56,5.76-10.6-.26-2.21-.91-2.6-3.66,3.14-3.66,3.14.88-1.2.62-1.85a2.38,2.38,0,0,1-.23-1,4.82,4.82,0,0,0-2.37,1c-.79.82-6.57,8.15-6.57,8.15a32.07,32.07,0,0,0,2.63-6.57c.52-2.63-.79-1.32-.79-1.32l-5.52,7.62s-14.2,2.63-14.72,5.79c-.42,2.49,5.54,29.65,8.21,41.42Z" style="fill: rgb(255, 255, 255); stroke: rgb(38, 50, 56); stroke-miterlimit: 10; transform-origin: 272.339px 136.285px;" id="el7cxoi26j80t" class="animable"></path><path d="M283.54,111.25s-5.09,8.79-5.4,9.25" style="fill: none; stroke: rgb(38, 50, 56); stroke-linecap: round; stroke-linejoin: round; transform-origin: 280.84px 115.875px;" id="elp3jvo25sfso" class="animable"></path><line x1="287.86" y1="110.17" x2="281.07" y2="120.5" style="fill: none; stroke: rgb(38, 50, 56); stroke-linecap: round; stroke-linejoin: round; transform-origin: 284.465px 115.335px;" id="elq11i5ed0ib" class="animable"></line><line x1="274.99" y1="117.63" x2="273.36" y2="118.96" style="fill: none; stroke: rgb(38, 50, 56); stroke-linecap: round; stroke-linejoin: round; transform-origin: 274.175px 118.295px;" id="el5owscnarhra" class="animable"></line><line x1="296.84" y1="304.06" x2="290.2" y2="304.06" style="fill: none; stroke: rgb(38, 50, 56); stroke-linecap: round; stroke-linejoin: round; stroke-width: 4px; transform-origin: 293.52px 304.06px;" id="el9l65po24ypa" class="animable"></line><path d="M276.83,114.35v234.4a12.56,12.56,0,0,0,12.56,12.56h0A12.56,12.56,0,0,0,302,348.75V306.27a2.2,2.2,0,0,0-2.2-2.21h-2.91" style="fill: none; stroke: rgb(38, 50, 56); stroke-linecap: round; stroke-linejoin: round; transform-origin: 289.415px 237.83px;" id="elmmw1phl9h8q" class="animable"></path></g><g id="freepik--Floor--inject-128" class="animable" style="transform-origin: 244.225px 464.27px;"><line x1="44.86" y1="464.27" x2="476.29" y2="464.27" style="fill: none; stroke: rgb(38, 50, 56); stroke-linecap: round; stroke-linejoin: round; transform-origin: 260.575px 464.27px;" id="el2qqh48fuz4w" class="animable"></line><line x1="12.16" y1="464.27" x2="37.91" y2="464.27" style="fill: none; stroke: rgb(38, 50, 56); stroke-linecap: round; stroke-linejoin: round; transform-origin: 25.035px 464.27px;" id="elv0xhxpl85v" class="animable"></line></g><defs>     <filter id="active" height="200%">         <feMorphology in="SourceAlpha" result="DILATED" operator="dilate" radius="2"></feMorphology>                <feFlood flood-color="#32DFEC" flood-opacity="1" result="PINK"></feFlood>        <feComposite in="PINK" in2="DILATED" operator="in" result="OUTLINE"></feComposite>        <feMerge>            <feMergeNode in="OUTLINE"></feMergeNode>            <feMergeNode in="SourceGraphic"></feMergeNode>        </feMerge>    </filter>    <filter id="hover" height="200%">        <feMorphology in="SourceAlpha" result="DILATED" operator="dilate" radius="2"></feMorphology>                <feFlood flood-color="#ff0000" flood-opacity="0.5" result="PINK"></feFlood>        <feComposite in="PINK" in2="DILATED" operator="in" result="OUTLINE"></feComposite>        <feMerge>            <feMergeNode in="OUTLINE"></feMergeNode>            <feMergeNode in="SourceGraphic"></feMergeNode>        </feMerge>            <feColorMatrix type="matrix" values="0   0   0   0   0                0   1   0   0   0                0   0   0   0   0                0   0   0   1   0 "></feColorMatrix>    </filter></defs></svg>